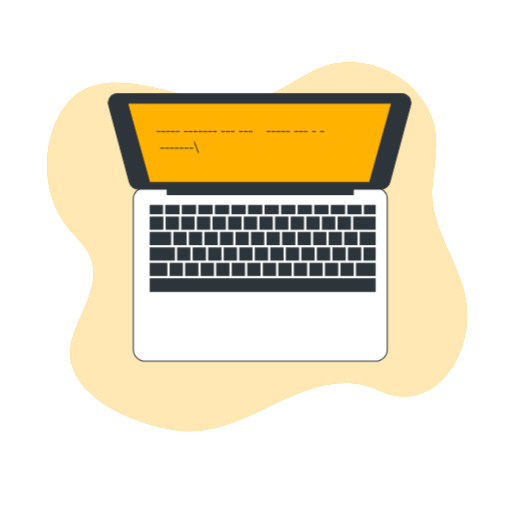
t = 0.00 s
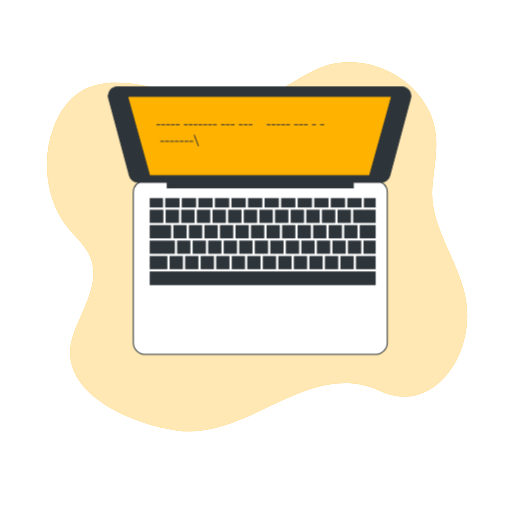
t = 0.50 s
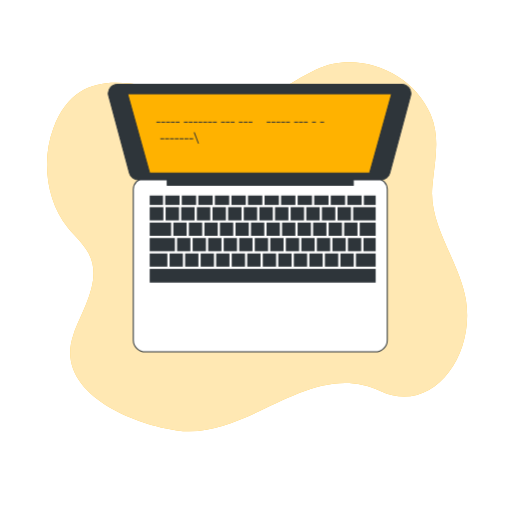
t = 0.69 s
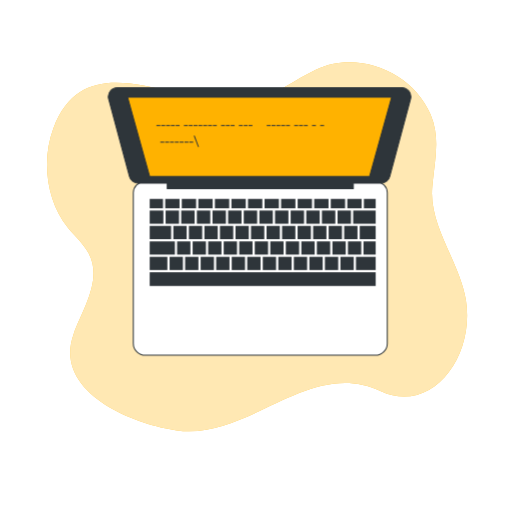
t = 1.06 s
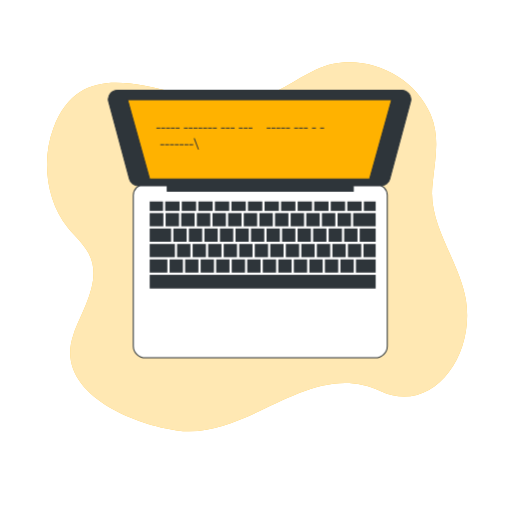
t = 1.25 s
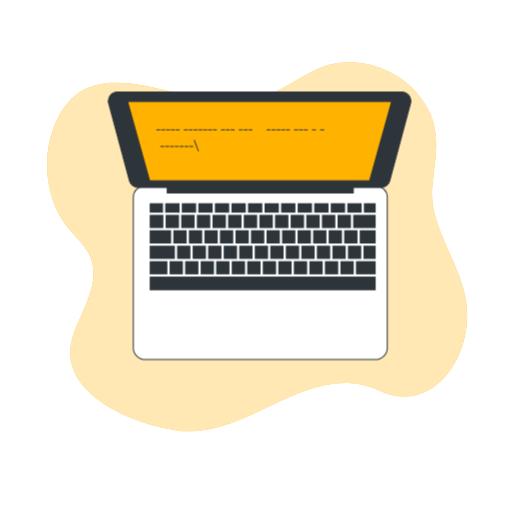
t = 1.63 s

The animated SVG that drew these frames (rendered in a browser with its animation timeline set to each time). Animation: 2 CSS @keyframes rules; one cycle of 2.00 s, repeats indefinitely.

<svg class="animated" id="freepik_stories-typing" xmlns="http://www.w3.org/2000/svg" viewBox="0 0 500 500" version="1.1" xmlns:xlink="http://www.w3.org/1999/xlink" xmlns:svgjs="http://svgjs.com/svgjs"><style>svg#freepik_stories-typing:not(.animated) .animable {opacity: 0;}svg#freepik_stories-typing.animated #freepik--Device--inject-1--inject-24 {animation: 1.5s Infinite  linear floating;animation-delay: 0s;}svg#freepik_stories-typing.animated #freepik--Notebook--inject-1--inject-24 {animation: 0.5s 1 forwards cubic-bezier(.36,-0.01,.5,1.38) slideRight,1.5s Infinite  linear floating;animation-delay: 0s,0.5s;}            @keyframes floating {                0% {                    opacity: 1;                    transform: translateY(0px);                }                50% {                    transform: translateY(-10px);                }                100% {                    opacity: 1;                    transform: translateY(0px);                }            }                    @keyframes slideRight {                0% {                    opacity: 0;                    transform: translateX(30px);                }                100% {                    opacity: 1;                    transform: translateX(0);                }            }        .animator-hidden { display: none; }</style><!--Typing--><g id="freepik--background-simple--inject-1--inject-24" class="animable" style="transform-origin: 251.041px 240.936px;"><path d="M422.41,180c2.27-23.46,7.7-45.67-1.9-68.23C402.89,70.37,349.74,48.39,308.44,68,287.32,78,269.26,92.63,246,98,183.22,112.49,86.32,35.29,52.15,125.17c-11.73,30.84-7,71.48,14.21,97.26,6.81,8.27,15.13,15.47,20.17,24.93C100.32,273.25,80.8,301.7,72,325.85c-20.9,57.07,57.9,88.65,100.67,94.47C243.37,430,301.69,349,372,382c49,23,92-33,83-89-5.89-36.66-35.71-71.75-32.92-109.11C422.18,182.6,422.29,181.31,422.41,180Z" style="fill: rgb(255, 178, 0); transform-origin: 251.041px 240.936px;" id="el7zhb6b2mw9m" class="animable"></path><g id="el7gg2c2kobeh"><path d="M422.41,180c2.27-23.46,7.7-45.67-1.9-68.23C402.89,70.37,349.74,48.39,308.44,68,287.32,78,269.26,92.63,246,98,183.22,112.49,86.32,35.29,52.15,125.17c-11.73,30.84-7,71.48,14.21,97.26,6.81,8.27,15.13,15.47,20.17,24.93C100.32,273.25,80.8,301.7,72,325.85c-20.9,57.07,57.9,88.65,100.67,94.47C243.37,430,301.69,349,372,382c49,23,92-33,83-89-5.89-36.66-35.71-71.75-32.92-109.11C422.18,182.6,422.29,181.31,422.41,180Z" style="fill: rgb(255, 255, 255); opacity: 0.7; transform-origin: 251.041px 240.936px;" class="animable"></path></g></g><g id="freepik--Plant--inject-1--inject-24" class="animable animator-hidden" style="transform-origin: 80.2153px 147.3px;"><circle cx="85.77" cy="160.73" r="34.53" style="fill: rgb(255, 255, 255); stroke: rgb(46, 53, 58); stroke-linecap: round; stroke-linejoin: round; transform-origin: 85.77px 160.73px;" id="elqp37seqvdue" class="animable"></circle><circle cx="83.2" cy="157.3" r="34.53" style="fill: rgb(255, 255, 255); stroke: rgb(46, 53, 58); stroke-linecap: round; stroke-linejoin: round; transform-origin: 83.2px 157.3px;" id="elnizgwdu7xrt" class="animable"></circle><circle cx="83.2" cy="157.3" r="31.1" style="fill: rgb(46, 53, 58); stroke: rgb(46, 53, 58); stroke-linecap: round; stroke-linejoin: round; transform-origin: 83.2px 157.3px;" id="elgwncyfjzxul" class="animable"></circle><path d="M79.55,133.92s-3.43-8.58-9.43-14.58-30.46-9.87-30.46-9.87a89.68,89.68,0,0,1,10.73,12.44c5.57,7.72,24,25.31,24,25.31s-9-7.72-17.16-8.58-28.74,3.43-30,3.43,7.72,3.43,14.16,6.43,31.31,5.58,31.31,5.58-10.72,3-18,5.58S40.52,181.1,40.52,181.1s9.44-8.58,17.59-10.72,19.73-6,19.73-6-7.29,8.15-9,13.73-.43,18.44-.43,18.44,3.86-12,8.58-16.73S86.84,167,86.84,167a118,118,0,0,1,6.44,12c3.43,7.29,5.57,18,5.57,18s5.58-12,5.15-18-6.86-16.73-6.86-16.73,4.29-3,10.72-.43,17.59,13.3,17.59,13.3-2.58-14.16-6.87-19.73-22.73-7.3-22.73-7.3,10.3-6,16.73-7.29,15,1.72,15,1.72-9.86-13.73-17.58-14.59S90.7,139.07,90.7,139.07l3.44-17.16c.85-4.29-.86-15-.86-15s-4.72,2.57-10.3,10.72A21.36,21.36,0,0,0,79.55,133.92Z" style="fill: rgb(255, 178, 0); transform-origin: 77.3453px 151.955px;" id="el94ns4xux56w" class="animable"></path><g id="el7tri2ohl1z7"><path d="M79.55,133.92s-3.43-8.58-9.43-14.58-30.46-9.87-30.46-9.87a89.68,89.68,0,0,1,10.73,12.44c5.57,7.72,24,25.31,24,25.31s-9-7.72-17.16-8.58-28.74,3.43-30,3.43,7.72,3.43,14.16,6.43,31.31,5.58,31.31,5.58-10.72,3-18,5.58S40.52,181.1,40.52,181.1s9.44-8.58,17.59-10.72,19.73-6,19.73-6-7.29,8.15-9,13.73-.43,18.44-.43,18.44,3.86-12,8.58-16.73S86.84,167,86.84,167a118,118,0,0,1,6.44,12c3.43,7.29,5.57,18,5.57,18s5.58-12,5.15-18-6.86-16.73-6.86-16.73,4.29-3,10.72-.43,17.59,13.3,17.59,13.3-2.58-14.16-6.87-19.73-22.73-7.3-22.73-7.3,10.3-6,16.73-7.29,15,1.72,15,1.72-9.86-13.73-17.58-14.59S90.7,139.07,90.7,139.07l3.44-17.16c.85-4.29-.86-15-.86-15s-4.72,2.57-10.3,10.72A21.36,21.36,0,0,0,79.55,133.92Z" style="opacity: 0.5; transform-origin: 77.3453px 151.955px;" class="animable"></path></g><path d="M88,120.86c.3-1.23.63-2.46,1-3.67" style="fill: none; stroke: rgb(46, 53, 58); stroke-linecap: round; stroke-linejoin: round; stroke-width: 0.5px; transform-origin: 88.5px 119.025px;" id="el4i7udx5b30r" class="animable"></path><path d="M59.35,120.86c4,2.93,9,7,11.62,10.49,4.72,6.43,14.16,20.16,14.16,20.16A127.55,127.55,0,0,1,87.31,124" style="fill: none; stroke: rgb(46, 53, 58); stroke-linecap: round; stroke-linejoin: round; stroke-width: 0.5px; transform-origin: 73.33px 136.185px;" id="el1d9ctt87kzp" class="animable"></path><path d="M53.39,116.76s1.25.8,3.12,2.09" style="fill: none; stroke: rgb(46, 53, 58); stroke-linecap: round; stroke-linejoin: round; stroke-width: 0.5px; transform-origin: 54.95px 117.805px;" id="el72310uetyz8" class="animable"></path><path d="M85.13,151.51s16.3-16.3,23.16-17.59,12.87,3.86,12.87,3.86" style="fill: none; stroke: rgb(46, 53, 58); stroke-linecap: round; stroke-linejoin: round; stroke-width: 0.5px; transform-origin: 103.145px 142.611px;" id="el43va6a6wn9d" class="animable"></path><path d="M56,165.14c-4,2.52-4.33,4-4.33,4" style="fill: none; stroke: rgb(46, 53, 58); stroke-linecap: round; stroke-linejoin: round; stroke-width: 0.5px; transform-origin: 53.835px 167.14px;" id="el32os8q74u38" class="animable"></path><path d="M120.73,166.52s-2.57-6.44-11.58-9.44S86,153.65,86,153.65s-19.85,6.5-27.11,9.89" style="fill: none; stroke: rgb(46, 53, 58); stroke-linecap: round; stroke-linejoin: round; stroke-width: 0.5px; transform-origin: 89.81px 160.085px;" id="elm0xpkn94n7" class="animable"></path><path d="M77.32,151.2c4.8,1.4,8.67,2.45,8.67,2.45" style="fill: none; stroke: rgb(46, 53, 58); stroke-linecap: round; stroke-linejoin: round; stroke-width: 0.5px; transform-origin: 81.655px 152.425px;" id="elk8ebborh5cj" class="animable"></path><path d="M47.11,143.58c4.66.28,10.66.92,14,2.35,2.72,1.17,8.08,2.86,13.14,4.37" style="fill: none; stroke: rgb(46, 53, 58); stroke-linecap: round; stroke-linejoin: round; stroke-width: 0.5px; transform-origin: 60.68px 146.94px;" id="elge5jxck38g9" class="animable"></path><path d="M40.52,143.36s1.57,0,3.88.09" style="fill: none; stroke: rgb(46, 53, 58); stroke-linecap: round; stroke-linejoin: round; stroke-width: 0.5px; transform-origin: 42.46px 143.405px;" id="elke9brqm6ne9" class="animable"></path><path d="M85.13,156.22s-12,18-12.87,22.31a43.68,43.68,0,0,0-.86,7.72" style="fill: none; stroke: rgb(46, 53, 58); stroke-linecap: round; stroke-linejoin: round; stroke-width: 0.5px; transform-origin: 78.265px 171.235px;" id="el65er02ieuhp" class="animable"></path><path d="M90.47,161.89c2.31,3,5.08,7,6.24,10.2a70.38,70.38,0,0,1,3,12" style="fill: none; stroke: rgb(46, 53, 58); stroke-linecap: round; stroke-linejoin: round; stroke-width: 0.5px; transform-origin: 95.09px 172.99px;" id="elbno6fdy33mj" class="animable"></path><path d="M86.84,157.51s1,1.06,2.29,2.69" style="fill: none; stroke: rgb(46, 53, 58); stroke-linecap: round; stroke-linejoin: round; stroke-width: 0.5px; transform-origin: 87.985px 158.855px;" id="elcjwmsfbr8ab" class="animable"></path><path d="M74.1,137.62s-2.21-9-.84-17.35,19-25.78,19-25.78a90.2,90.2,0,0,0-1.45,16.36c0,9.52-4.75,34.56-4.75,34.56s2.81-11.52,8.93-17,25.35-14,26.39-14.73-4.27,7.29-7.74,13.49S91.44,150,91.44,150s10.46-3.82,17.88-6,24,9.16,24,9.16-12.67-1.46-20.54,1.55-19.53,6.63-19.53,6.63,10.68,2.37,15.32,5.9S119.69,182,119.69,182s-10.14-7.51-16.73-8.59-15.52-4.69-15.52-4.69a120.64,120.64,0,0,0,1.78,13.5c1.47,7.93,6,17.89,6,17.89s-11.53-6.5-14.69-11.63-4.18-17.59-4.18-17.59-5.24.06-9,5.9-6.53,21.06-6.53,21.06-6.16-13-5.93-20,14.21-19.18,14.21-19.18-11.86,1.13-17.84,3.83-11.2,10.15-11.2,10.15,0-16.9,5.78-22.1,22.19-2.2,22.19-2.2l-12.8-11.93c-3.2-3-8.06-12.7-8.06-12.7s5.34-.66,14.62,2.71A21.31,21.31,0,0,1,74.1,137.62Z" style="fill: rgb(255, 178, 0); transform-origin: 86.69px 147.3px;" id="el9b7pulfdoil" class="animable"></path><path d="M59.62,131.94c-1-.83-1.94-1.63-2.94-2.41" style="fill: none; stroke: rgb(46, 53, 58); stroke-linecap: round; stroke-linejoin: round; stroke-width: 0.5px; transform-origin: 58.15px 130.735px;" id="elsfde979d9b9" class="animable"></path><path d="M82.89,115.23c-1.55,4.72-3.28,10.93-3.32,15.29-.08,8,.26,24.63.26,24.63A127.12,127.12,0,0,0,62,134.09" style="fill: none; stroke: rgb(46, 53, 58); stroke-linecap: round; stroke-linejoin: round; stroke-width: 0.5px; transform-origin: 72.445px 135.19px;" id="el6zsal5papas" class="animable"></path><path d="M85.35,108.42s-.56,1.38-1.32,3.51" style="fill: none; stroke: rgb(46, 53, 58); stroke-linecap: round; stroke-linejoin: round; stroke-width: 0.5px; transform-origin: 84.69px 110.175px;" id="elle3wyu1186m" class="animable"></path><path d="M79.83,155.15s-22.75-3.73-29.07-.77S42.56,165,42.56,165" style="fill: none; stroke: rgb(46, 53, 58); stroke-linecap: round; stroke-linejoin: round; stroke-width: 0.5px; transform-origin: 61.195px 159.119px;" id="el7c38r1d0e0w" class="animable"></path><path d="M111.45,149.23c4.69-.26,5.81.69,5.81.69" style="fill: none; stroke: rgb(46, 53, 58); stroke-linecap: round; stroke-linejoin: round; stroke-width: 0.5px; transform-origin: 114.355px 149.552px;" id="elbj08tpvq2mn" class="animable"></path><path d="M59.67,188.11s-1.66-6.73,3.9-14.42S80.39,157.4,80.39,157.4s19.91-6.31,27.78-7.78" style="fill: none; stroke: rgb(46, 53, 58); stroke-linecap: round; stroke-linejoin: round; stroke-width: 0.5px; transform-origin: 83.804px 168.865px;" id="eljj8lbwrqr4a" class="animable"></path><path d="M86,150.35c-3.08,3.93-5.6,7.05-5.6,7.05" style="fill: none; stroke: rgb(46, 53, 58); stroke-linecap: round; stroke-linejoin: round; stroke-width: 0.5px; transform-origin: 83.2px 153.875px;" id="elvjn4nap12pd" class="animable"></path><path d="M106.09,126.54c-3.62,3-8.12,7-10,10.07-1.53,2.54-4.9,7-8.13,11.21" style="fill: none; stroke: rgb(46, 53, 58); stroke-linecap: round; stroke-linejoin: round; stroke-width: 0.5px; transform-origin: 97.025px 137.18px;" id="eld7lkn1lzxr" class="animable"></path><path d="M111.31,122.51s-1.27.92-3.1,2.34" style="fill: none; stroke: rgb(46, 53, 58); stroke-linecap: round; stroke-linejoin: round; stroke-width: 0.5px; transform-origin: 109.76px 123.68px;" id="eldofw6s1esfm" class="animable"></path><path d="M82.58,159s20.27,7.62,23.46,10.61a43.42,43.42,0,0,1,5.2,5.77" style="fill: none; stroke: rgb(46, 53, 58); stroke-linecap: round; stroke-linejoin: round; stroke-width: 0.5px; transform-origin: 96.91px 167.19px;" id="el7cy5afhdo76" class="animable"></path><path d="M81.55,166.7c-.14,3.78-.07,8.63.88,11.93A69.72,69.72,0,0,0,87,190.14" style="fill: none; stroke: rgb(46, 53, 58); stroke-linecap: round; stroke-linejoin: round; stroke-width: 0.5px; transform-origin: 84.2474px 178.42px;" id="elc9s3d4p2c8m" class="animable"></path><path d="M81.94,161s-.16,1.42-.28,3.52" style="fill: none; stroke: rgb(46, 53, 58); stroke-linecap: round; stroke-linejoin: round; stroke-width: 0.5px; transform-origin: 81.8px 162.76px;" id="el0rogjfkjt7r" class="animable"></path></g><g id="freepik--Device--inject-1--inject-24" class="animable animator-active" style="transform-origin: 253.489px 222.1px;"><path d="M140.83,183.43H367.5a10.67,10.67,0,0,1,10.67,10.67v147a11.67,11.67,0,0,1-11.67,11.67H141.83a11.67,11.67,0,0,1-11.67-11.67v-147a10.67,10.67,0,0,1,10.67-10.67Z" style="fill: rgb(255, 255, 255); stroke: rgb(46, 53, 58); stroke-linecap: round; stroke-linejoin: round; transform-origin: 254.165px 268.1px;" id="elvittjss3h5a" class="animable"></path><rect x="209.83" y="200.1" width="13.96" height="9.17" style="fill: rgb(46, 53, 58); transform-origin: 216.81px 204.685px;" id="ela7m5w1fnl5" class="animable"></rect><rect x="165.6" y="256.67" width="12.96" height="12.86" style="fill: rgb(46, 53, 58); transform-origin: 172.08px 263.1px;" id="elvg6m8ksgr4" class="animable"></rect><rect x="222.76" y="211.47" width="13.06" height="12.86" style="fill: rgb(46, 53, 58); transform-origin: 229.29px 217.9px;" id="elqwe4k3iokb" class="animable"></rect><rect x="193.66" y="200.1" width="13.96" height="9.17" style="fill: rgb(46, 53, 58); transform-origin: 200.64px 204.685px;" id="elnhqdsd49zbg" class="animable"></rect><rect x="238.02" y="211.47" width="13.06" height="12.86" style="fill: rgb(46, 53, 58); transform-origin: 244.55px 217.9px;" id="el748ml3s7nih" class="animable"></rect><rect x="225.99" y="200.1" width="13.96" height="9.17" style="fill: rgb(46, 53, 58); transform-origin: 232.97px 204.685px;" id="elija4sv2wbvq" class="animable"></rect><rect x="146.17" y="241.6" width="24.56" height="12.86" style="fill: rgb(46, 53, 58); transform-origin: 158.45px 248.03px;" id="elvked64jp1d" class="animable"></rect><rect x="192.23" y="211.47" width="13.06" height="12.86" style="fill: rgb(46, 53, 58); transform-origin: 198.76px 217.9px;" id="eluc3mamd78tm" class="animable"></rect><rect x="146.17" y="256.67" width="17.23" height="12.86" style="fill: rgb(46, 53, 58); transform-origin: 154.785px 263.1px;" id="elc8fkvaaw95" class="animable"></rect><rect x="242.16" y="200.1" width="13.96" height="9.17" style="fill: rgb(46, 53, 58); transform-origin: 249.14px 204.685px;" id="elvf1bqpxqxw" class="animable"></rect><rect x="161.7" y="211.47" width="13.06" height="12.86" style="fill: rgb(46, 53, 58); transform-origin: 168.23px 217.9px;" id="ellebu0woun8c" class="animable"></rect><rect x="161.33" y="200.1" width="13.96" height="9.17" style="fill: rgb(46, 53, 58); transform-origin: 168.31px 204.685px;" id="eltjk7cr731i" class="animable"></rect><rect x="177.5" y="200.1" width="13.96" height="9.17" style="fill: rgb(46, 53, 58); transform-origin: 184.48px 204.685px;" id="elpm5cxeuumq" class="animable"></rect><rect x="176.96" y="211.47" width="13.06" height="12.86" style="fill: rgb(46, 53, 58); transform-origin: 183.49px 217.9px;" id="el27hkvh57102" class="animable"></rect><rect x="207.49" y="211.47" width="13.06" height="12.86" style="fill: rgb(46, 53, 58); transform-origin: 214.02px 217.9px;" id="elix0e3ogyow" class="animable"></rect><rect x="306.83" y="200.1" width="13.96" height="9.17" style="fill: rgb(46, 53, 58); transform-origin: 313.81px 204.685px;" id="eljo115bnuoua" class="animable"></rect><rect x="322.99" y="200.1" width="13.96" height="9.17" style="fill: rgb(46, 53, 58); transform-origin: 329.97px 204.685px;" id="el3yhoaoletoj" class="animable"></rect><rect x="314.35" y="211.47" width="13.06" height="12.86" style="fill: rgb(46, 53, 58); transform-origin: 320.88px 217.9px;" id="elgg40vtnw73k" class="animable"></rect><rect x="329.62" y="211.47" width="13.06" height="12.86" style="fill: rgb(46, 53, 58); transform-origin: 336.15px 217.9px;" id="elenrsnr9k5jo" class="animable"></rect><rect x="347.6" y="256.67" width="19.23" height="12.86" style="fill: rgb(46, 53, 58); transform-origin: 357.215px 263.1px;" id="elnjjl0xkqgtj" class="animable"></rect><rect x="339.16" y="200.1" width="13.96" height="9.17" style="fill: rgb(46, 53, 58); transform-origin: 346.14px 204.685px;" id="el9wxbo5s181u" class="animable"></rect><rect x="146.17" y="211.47" width="13.33" height="12.86" style="fill: rgb(46, 53, 58); transform-origin: 152.835px 217.9px;" id="el9tp5qprmn5n" class="animable"></rect><rect x="258.33" y="200.1" width="13.96" height="9.17" style="fill: rgb(46, 53, 58); transform-origin: 265.31px 204.685px;" id="elh3rk6etield" class="animable"></rect><rect x="274.49" y="200.1" width="13.96" height="9.17" style="fill: rgb(46, 53, 58); transform-origin: 281.47px 204.685px;" id="elaopjfmkaxo" class="animable"></rect><rect x="268.56" y="211.47" width="13.06" height="12.86" style="fill: rgb(46, 53, 58); transform-origin: 275.09px 217.9px;" id="el93z23j9b5im" class="animable"></rect><rect x="299.09" y="211.47" width="13.06" height="12.86" style="fill: rgb(46, 53, 58); transform-origin: 305.62px 217.9px;" id="elo83rplibv9" class="animable"></rect><rect x="253.29" y="211.47" width="13.06" height="12.86" style="fill: rgb(46, 53, 58); transform-origin: 259.82px 217.9px;" id="el9wxvheqea8v" class="animable"></rect><rect x="283.82" y="211.47" width="13.06" height="12.86" style="fill: rgb(46, 53, 58); transform-origin: 290.35px 217.9px;" id="eld51elj5zw5f" class="animable"></rect><rect x="290.66" y="200.1" width="13.96" height="9.17" style="fill: rgb(46, 53, 58); transform-origin: 297.64px 204.685px;" id="eld4g8g7fg3us" class="animable"></rect><rect x="271.77" y="256.67" width="12.96" height="12.86" style="fill: rgb(46, 53, 58); transform-origin: 278.25px 263.1px;" id="elhtbxy9eip0k" class="animable"></rect><rect x="339.77" y="241.6" width="12.96" height="12.86" style="fill: rgb(46, 53, 58); transform-origin: 346.25px 248.03px;" id="el87e77fm18u" class="animable"></rect><rect x="324.6" y="241.6" width="12.96" height="12.86" style="fill: rgb(46, 53, 58); transform-origin: 331.08px 248.03px;" id="elivrml5cg0i8" class="animable"></rect><rect x="332.43" y="256.67" width="12.96" height="12.86" style="fill: rgb(46, 53, 58); transform-origin: 338.91px 263.1px;" id="elnbu7fq8twkp" class="animable"></rect><rect x="317.27" y="256.67" width="12.96" height="12.86" style="fill: rgb(46, 53, 58); transform-origin: 323.75px 263.1px;" id="elz2b3itpln0j" class="animable"></rect><rect x="286.93" y="256.67" width="12.96" height="12.86" style="fill: rgb(46, 53, 58); transform-origin: 293.41px 263.1px;" id="el8u3j1sjw87j" class="animable"></rect><rect x="302.1" y="256.67" width="12.96" height="12.86" style="fill: rgb(46, 53, 58); transform-origin: 308.58px 263.1px;" id="el7b4i0apyd94" class="animable"></rect><rect x="309.43" y="241.6" width="12.96" height="12.86" style="fill: rgb(46, 53, 58); transform-origin: 315.91px 248.03px;" id="elx1vbg2n4hco" class="animable"></rect><rect x="294.27" y="241.6" width="12.96" height="12.86" style="fill: rgb(46, 53, 58); transform-origin: 300.75px 248.03px;" id="el4qfpq5t480f" class="animable"></rect><rect x="355.33" y="200.1" width="11.51" height="9.17" style="fill: rgb(46, 53, 58); transform-origin: 361.085px 204.685px;" id="elqyi13lrjt6j" class="animable"></rect><rect x="146.17" y="200.1" width="12.96" height="9.17" style="fill: rgb(46, 53, 58); transform-origin: 152.65px 204.685px;" id="eli36yw49op6" class="animable"></rect><rect x="146.17" y="271.73" width="220.67" height="13.37" style="fill: rgb(46, 53, 58); transform-origin: 256.505px 278.415px;" id="el3yxxdc414vh" class="animable"></rect><rect x="344.88" y="211.47" width="21.95" height="12.86" style="fill: rgb(46, 53, 58); transform-origin: 355.855px 217.9px;" id="eljva9ke9ofc" class="animable"></rect><rect x="354.93" y="241.6" width="11.9" height="12.86" style="fill: rgb(46, 53, 58); transform-origin: 360.88px 248.03px;" id="elaijvifirp2h" class="animable"></rect><polygon points="351.27 239.3 349.06 239.3 349.06 226.54 336.1 226.54 336.1 239.3 333.9 239.3 333.9 226.54 320.94 226.54 320.94 239.3 318.73 239.3 318.73 226.54 305.77 226.54 305.77 239.3 303.56 239.3 303.56 226.54 290.6 226.54 290.6 239.3 288.4 239.3 288.4 226.54 275.44 226.54 275.44 239.3 273.23 239.3 273.23 226.54 260.27 226.54 260.27 239.3 258.06 239.3 258.06 226.54 245.1 226.54 245.1 239.3 242.9 239.3 242.9 226.54 229.94 226.54 229.94 239.3 227.73 239.3 227.73 226.54 214.77 226.54 214.77 239.3 212.56 239.3 212.56 226.54 199.6 226.54 199.6 239.3 197.4 239.3 197.4 226.54 184.44 226.54 184.44 239.3 182.23 239.3 182.23 226.54 169.27 226.54 169.27 239.3 167.06 239.3 167.06 226.54 146.17 226.54 146.17 239.4 366.83 239.4 366.83 226.54 351.27 226.54 351.27 239.3" style="fill: rgb(46, 53, 58); transform-origin: 256.5px 232.97px;" id="el3493g2vxpby" class="animable"></polygon><rect x="233.6" y="241.6" width="12.96" height="12.86" style="fill: rgb(46, 53, 58); transform-origin: 240.08px 248.03px;" id="elpz942bja1jd" class="animable"></rect><rect x="279.1" y="241.6" width="12.96" height="12.86" style="fill: rgb(46, 53, 58); transform-origin: 285.58px 248.03px;" id="el7fy26nytg8n" class="animable"></rect><rect x="203.27" y="241.6" width="12.96" height="12.86" style="fill: rgb(46, 53, 58); transform-origin: 209.75px 248.03px;" id="ellvvco6ujzoe" class="animable"></rect><rect x="211.1" y="256.67" width="12.96" height="12.86" style="fill: rgb(46, 53, 58); transform-origin: 217.58px 263.1px;" id="el9o8x0zqah9h" class="animable"></rect><rect x="218.43" y="241.6" width="12.96" height="12.86" style="fill: rgb(46, 53, 58); transform-origin: 224.91px 248.03px;" id="elr8a0q38xrqr" class="animable"></rect><rect x="188.1" y="241.6" width="12.96" height="12.86" style="fill: rgb(46, 53, 58); transform-origin: 194.58px 248.03px;" id="ell41469gb1kb" class="animable"></rect><rect x="180.77" y="256.67" width="12.96" height="12.86" style="fill: rgb(46, 53, 58); transform-origin: 187.25px 263.1px;" id="el345yen2et3s" class="animable"></rect><rect x="195.93" y="256.67" width="12.96" height="12.86" style="fill: rgb(46, 53, 58); transform-origin: 202.41px 263.1px;" id="el4lfhjf91joa" class="animable"></rect><rect x="248.77" y="241.6" width="12.96" height="12.86" style="fill: rgb(46, 53, 58); transform-origin: 255.25px 248.03px;" id="elitt3wu7vt9e" class="animable"></rect><rect x="256.6" y="256.67" width="12.96" height="12.86" style="fill: rgb(46, 53, 58); transform-origin: 263.08px 263.1px;" id="elhrxldo2o2yc" class="animable"></rect><rect x="263.93" y="241.6" width="12.96" height="12.86" style="fill: rgb(46, 53, 58); transform-origin: 270.41px 248.03px;" id="elet0tg61ix17" class="animable"></rect><rect x="226.27" y="256.67" width="12.96" height="12.86" style="fill: rgb(46, 53, 58); transform-origin: 232.75px 263.1px;" id="elcnz4ru3xbkf" class="animable"></rect><rect x="241.43" y="256.67" width="12.96" height="12.86" style="fill: rgb(46, 53, 58); transform-origin: 247.91px 263.1px;" id="eln9p3ei4umrm" class="animable"></rect><rect x="172.93" y="241.6" width="12.96" height="12.86" style="fill: rgb(46, 53, 58); transform-origin: 179.41px 248.03px;" id="ellczwy3t1es" class="animable"></rect><path d="M392.33,91.43H114.67a8.88,8.88,0,0,0-8.57,11.18l20.3,75.58a8.88,8.88,0,0,0,8.57,6.58h28.34V190H345v-5.2h27a8.88,8.88,0,0,0,8.57-6.58l20.3-75.58A8.88,8.88,0,0,0,392.33,91.43Z" style="fill: rgb(46, 53, 58); stroke: rgb(46, 53, 58); stroke-linecap: round; stroke-linejoin: round; transform-origin: 253.489px 140.715px;" id="elwmnjsns4huh" class="animable"></path><polygon points="360.93 178.1 146.07 178.1 124.58 100.77 382.41 100.77 360.93 178.1" style="fill: rgb(255, 178, 0); stroke: rgb(46, 53, 58); stroke-linecap: round; stroke-linejoin: round; transform-origin: 253.495px 139.435px;" id="eloa0y5ju0bjb" class="animable"></polygon><path d="M160.33,144.16v1h-3.79v-1Z" style="fill: rgb(46, 53, 58); transform-origin: 158.435px 144.66px;" id="eljbxtu2yywtp" class="animable"></path><path d="M165.05,144.16v1h-3.8v-1Z" style="fill: rgb(46, 53, 58); transform-origin: 163.15px 144.66px;" id="elaw9vvpc5s2" class="animable"></path><path d="M169.77,144.16v1H166v-1Z" style="fill: rgb(46, 53, 58); transform-origin: 167.885px 144.66px;" id="elyke77eghop" class="animable"></path><path d="M174.48,144.16v1h-3.79v-1Z" style="fill: rgb(46, 53, 58); transform-origin: 172.585px 144.66px;" id="el5e8r96j1e28" class="animable"></path><path d="M179.2,144.16v1h-3.8v-1Z" style="fill: rgb(46, 53, 58); transform-origin: 177.3px 144.66px;" id="ellrft8dht9" class="animable"></path><path d="M183.92,144.16v1h-3.8v-1Z" style="fill: rgb(46, 53, 58); transform-origin: 182.02px 144.66px;" id="elfusopjf70vl" class="animable"></path><path d="M188.63,144.16v1h-3.79v-1Z" style="fill: rgb(46, 53, 58); transform-origin: 186.735px 144.66px;" id="el08c2d8xeu84d" class="animable"></path><path d="M193.3,149.43l-4.18-11.14h1l4.18,11.14Z" style="fill: rgb(46, 53, 58); transform-origin: 191.71px 143.86px;" id="el9r6jz1ukeon" class="animable"></path><path d="M156.51,127.94v1h-3.79v-1Z" style="fill: rgb(46, 53, 58); transform-origin: 154.615px 128.44px;" id="elti6qy25knkq" class="animable"></path><path d="M161.23,127.94v1h-3.79v-1Z" style="fill: rgb(46, 53, 58); transform-origin: 159.335px 128.44px;" id="elehq27ir1d0u" class="animable"></path><path d="M166,127.94v1h-3.8v-1Z" style="fill: rgb(46, 53, 58); transform-origin: 164.1px 128.44px;" id="elqbnyu9qzxr" class="animable"></path><path d="M170.67,127.94v1h-3.8v-1Z" style="fill: rgb(46, 53, 58); transform-origin: 168.77px 128.44px;" id="elpevv714mxrr" class="animable"></path><path d="M175.38,127.94v1h-3.79v-1Z" style="fill: rgb(46, 53, 58); transform-origin: 173.485px 128.44px;" id="elgwfl99kaob" class="animable"></path><path d="M183.36,127.94v1h-3.8v-1Z" style="fill: rgb(46, 53, 58); transform-origin: 181.46px 128.44px;" id="elzwn1j1stkh" class="animable"></path><path d="M188.07,127.94v1h-3.79v-1Z" style="fill: rgb(46, 53, 58); transform-origin: 186.175px 128.44px;" id="el2d3vbm28fk5" class="animable"></path><path d="M192.79,127.94v1H189v-1Z" style="fill: rgb(46, 53, 58); transform-origin: 190.895px 128.44px;" id="elxmeioizbfj" class="animable"></path><path d="M197.51,127.94v1h-3.8v-1Z" style="fill: rgb(46, 53, 58); transform-origin: 195.61px 128.44px;" id="el0g1g8sh96z1c" class="animable"></path><path d="M202.22,127.94v1h-3.79v-1Z" style="fill: rgb(46, 53, 58); transform-origin: 200.325px 128.44px;" id="elwnwontarw5b" class="animable"></path><path d="M206.94,127.94v1h-3.79v-1Z" style="fill: rgb(46, 53, 58); transform-origin: 205.045px 128.44px;" id="el5k6nrxy7fqq" class="animable"></path><path d="M211.66,127.94v1h-3.8v-1Z" style="fill: rgb(46, 53, 58); transform-origin: 209.76px 128.44px;" id="elssw1gcdz2w" class="animable"></path><path d="M219.63,127.94v1h-3.79v-1Z" style="fill: rgb(46, 53, 58); transform-origin: 217.735px 128.44px;" id="elmrd9coees1a" class="animable"></path><path d="M224.35,127.94v1h-3.8v-1Z" style="fill: rgb(46, 53, 58); transform-origin: 222.45px 128.44px;" id="el5uz0u6wkoo4" class="animable"></path><path d="M229.07,127.94v1h-3.8v-1Z" style="fill: rgb(46, 53, 58); transform-origin: 227.17px 128.44px;" id="elcvvf0rq2y19" class="animable"></path><path d="M237,127.94v1h-3.79v-1Z" style="fill: rgb(46, 53, 58); transform-origin: 235.105px 128.44px;" id="el8n10atjm0xc" class="animable"></path><path d="M241.76,127.94v1H238v-1Z" style="fill: rgb(46, 53, 58); transform-origin: 239.88px 128.44px;" id="elktb4pnhpw2" class="animable"></path><path d="M246.48,127.94v1h-3.8v-1Z" style="fill: rgb(46, 53, 58); transform-origin: 244.58px 128.44px;" id="el3j1r2nov3tc" class="animable"></path><path d="M264.22,127.94v1h-3.79v-1Z" style="fill: rgb(46, 53, 58); transform-origin: 262.325px 128.44px;" id="elh96bdsqbfpv" class="animable"></path><path d="M268.94,127.94v1h-3.8v-1Z" style="fill: rgb(46, 53, 58); transform-origin: 267.04px 128.44px;" id="elx9o96okmld" class="animable"></path><path d="M273.66,127.94v1h-3.8v-1Z" style="fill: rgb(46, 53, 58); transform-origin: 271.76px 128.44px;" id="elnc1rrigq6nt" class="animable"></path><path d="M278.37,127.94v1h-3.79v-1Z" style="fill: rgb(46, 53, 58); transform-origin: 276.475px 128.44px;" id="elma1cj1hotr" class="animable"></path><path d="M283.09,127.94v1h-3.8v-1Z" style="fill: rgb(46, 53, 58); transform-origin: 281.19px 128.44px;" id="elmle6a5e7khe" class="animable"></path><path d="M291.06,127.94v1h-3.79v-1Z" style="fill: rgb(46, 53, 58); transform-origin: 289.165px 128.44px;" id="elsz201vjjz5" class="animable"></path><path d="M295.78,127.94v1H292v-1Z" style="fill: rgb(46, 53, 58); transform-origin: 293.89px 128.44px;" id="elmbl9thpxgk" class="animable"></path><path d="M300.5,127.94v1h-3.8v-1Z" style="fill: rgb(46, 53, 58); transform-origin: 298.6px 128.44px;" id="elsqmj2bn1t5p" class="animable"></path><path d="M308.47,127.94v1h-3.79v-1Z" style="fill: rgb(46, 53, 58); transform-origin: 306.575px 128.44px;" id="elnyudfqsqkpr" class="animable"></path><path d="M316.45,127.94v1h-3.8v-1Z" style="fill: rgb(46, 53, 58); transform-origin: 314.55px 128.44px;" id="elpbv7nzbezn" class="animable"></path></g><g id="freepik--Notebook--inject-1--inject-24" class="animable animator-hidden" style="transform-origin: 420.949px 305.07px;"><polygon points="379.69 292.29 368.99 333.57 379.11 336.54 379.69 292.29" style="fill: rgb(255, 255, 255); stroke: rgb(46, 53, 58); stroke-linecap: round; stroke-linejoin: round; transform-origin: 374.34px 314.415px;" id="elegg4nbozmdg" class="animable"></polygon><path d="M384.49,248.66a8.55,8.55,0,0,1-1.23-6.28c.55-4.07,5.46-5,5.46-5s1.07-.81,5,.68,34.32,5.61,53.74,8.24,25.71.93,25.44,7.6-17.31,66.53-17.57,68.41S384.49,248.66,384.49,248.66Z" style="fill: rgb(255, 255, 255); stroke: rgb(46, 53, 58); stroke-miterlimit: 10; transform-origin: 428.007px 279.752px;" id="elvlnjzbd3d9n" class="animable"></path><g id="elydev1tmaem"><rect x="377.51" y="253.75" width="82.44" height="98.27" style="fill: rgb(255, 255, 255); stroke: rgb(46, 53, 58); stroke-linecap: round; stroke-linejoin: round; transform-origin: 418.73px 302.885px; transform: rotate(7.72deg);" class="animable"></rect></g><line x1="450.99" y1="279.16" x2="455.74" y2="279.81" style="fill: none; stroke: rgb(46, 53, 58); stroke-linecap: round; stroke-linejoin: round; stroke-width: 0.5px; transform-origin: 453.365px 279.485px;" id="elxh3cpqgh7vf" class="animable"></line><line x1="421.24" y1="275.13" x2="447.23" y2="278.66" style="fill: none; stroke: rgb(46, 53, 58); stroke-linecap: round; stroke-linejoin: round; stroke-width: 0.5px; transform-origin: 434.235px 276.895px;" id="eleb8f14yy14h" class="animable"></line><line x1="389.74" y1="270.86" x2="417.48" y2="274.62" style="fill: none; stroke: rgb(46, 53, 58); stroke-linecap: round; stroke-linejoin: round; stroke-width: 0.5px; transform-origin: 403.61px 272.74px;" id="el471ep19x8mw" class="animable"></line><line x1="443.55" y1="286.97" x2="454.57" y2="288.47" style="fill: none; stroke: rgb(46, 53, 58); stroke-linecap: round; stroke-linejoin: round; stroke-width: 0.5px; transform-origin: 449.06px 287.72px;" id="el13naupy8j83" class="animable"></line><line x1="388.57" y1="279.52" x2="432.28" y2="285.44" style="fill: none; stroke: rgb(46, 53, 58); stroke-linecap: round; stroke-linejoin: round; stroke-width: 0.5px; transform-origin: 410.425px 282.48px;" id="eld33b2ascvau" class="animable"></line><line x1="410.75" y1="291.34" x2="453.4" y2="297.12" style="fill: none; stroke: rgb(46, 53, 58); stroke-linecap: round; stroke-linejoin: round; stroke-width: 0.5px; transform-origin: 432.075px 294.23px;" id="el3y7ibq15bdq" class="animable"></line><line x1="387.39" y1="288.17" x2="406.36" y2="290.75" style="fill: none; stroke: rgb(46, 53, 58); stroke-linecap: round; stroke-linejoin: round; stroke-width: 0.5px; transform-origin: 396.875px 289.46px;" id="elw0tnfx0zhwj" class="animable"></line><line x1="424.92" y1="302.08" x2="452.22" y2="305.78" style="fill: none; stroke: rgb(46, 53, 58); stroke-linecap: round; stroke-linejoin: round; stroke-width: 0.5px; transform-origin: 438.57px 303.93px;" id="el71b4tvql68p" class="animable"></line><line x1="401.75" y1="298.93" x2="421.79" y2="301.65" style="fill: none; stroke: rgb(46, 53, 58); stroke-linecap: round; stroke-linejoin: round; stroke-width: 0.5px; transform-origin: 411.77px 300.29px;" id="elafk1vtifus" class="animable"></line><line x1="386.22" y1="296.83" x2="398.3" y2="298.47" style="fill: none; stroke: rgb(46, 53, 58); stroke-linecap: round; stroke-linejoin: round; stroke-width: 0.5px; transform-origin: 392.26px 297.65px;" id="elrzep3tubhwh" class="animable"></line><line x1="441.28" y1="313.11" x2="451.05" y2="314.43" style="fill: none; stroke: rgb(46, 53, 58); stroke-linecap: round; stroke-linejoin: round; stroke-width: 0.5px; transform-origin: 446.165px 313.77px;" id="eluyl8ho9u4ks" class="animable"></line><line x1="385.05" y1="305.49" x2="434.71" y2="312.22" style="fill: none; stroke: rgb(46, 53, 58); stroke-linecap: round; stroke-linejoin: round; stroke-width: 0.5px; transform-origin: 409.88px 308.855px;" id="ela4g2slyuuy" class="animable"></line><line x1="422.26" y1="319.34" x2="449.88" y2="323.09" style="fill: none; stroke: rgb(46, 53, 58); stroke-linecap: round; stroke-linejoin: round; stroke-width: 0.5px; transform-origin: 436.07px 321.215px;" id="eluht8k01hbvm" class="animable"></line><line x1="383.87" y1="314.14" x2="417.56" y2="318.71" style="fill: none; stroke: rgb(46, 53, 58); stroke-linecap: round; stroke-linejoin: round; stroke-width: 0.5px; transform-origin: 400.715px 316.425px;" id="el60o01sssuye" class="animable"></line><line x1="430.79" y1="329.32" x2="448.7" y2="331.74" style="fill: none; stroke: rgb(46, 53, 58); stroke-linecap: round; stroke-linejoin: round; stroke-width: 0.5px; transform-origin: 439.745px 330.53px;" id="elu86u2en1tn" class="animable"></line><line x1="394.47" y1="324.39" x2="426.41" y2="328.72" style="fill: none; stroke: rgb(46, 53, 58); stroke-linecap: round; stroke-linejoin: round; stroke-width: 0.5px; transform-origin: 410.44px 326.555px;" id="elyh4n00ic7q" class="animable"></line><line x1="382.7" y1="322.8" x2="390.71" y2="323.88" style="fill: none; stroke: rgb(46, 53, 58); stroke-linecap: round; stroke-linejoin: round; stroke-width: 0.5px; transform-origin: 386.705px 323.34px;" id="elt5amrphd3a" class="animable"></line><path d="M466.18,259.74s1.4-13.58,6.4-8.12" style="fill: none; stroke: rgb(46, 53, 58); stroke-linecap: round; stroke-linejoin: round; transform-origin: 469.38px 255.033px;" id="elmzosrxl2vv7" class="animable"></path><polygon points="438.48 364.35 438.39 372.98 433.36 365.88 413.17 297.97 418.29 296.44 438.48 364.35" style="fill: rgb(255, 255, 255); stroke: rgb(46, 53, 58); stroke-linecap: round; stroke-linejoin: round; transform-origin: 425.825px 334.71px;" id="eltgylduuctia" class="animable"></polygon><g id="elmxvtky5wyi"><rect x="424.37" y="295.74" width="2.91" height="70.85" style="fill: rgb(255, 178, 0); stroke: rgb(46, 53, 58); stroke-linecap: round; stroke-linejoin: round; stroke-width: 0.5px; transform-origin: 425.825px 331.165px; transform: rotate(-16.2602deg);" class="animable"></rect></g><polygon points="438.48 364.37 433.37 365.89 438.39 372.98 438.48 364.37" style="fill: none; stroke: rgb(46, 53, 58); stroke-linecap: round; stroke-linejoin: round; transform-origin: 435.925px 368.675px;" id="el9ha7winlvw9" class="animable"></polygon><polygon points="435.88 369.43 438.39 372.98 438.44 368.67 435.88 369.43" style="fill: rgb(46, 53, 58); stroke: rgb(46, 53, 58); stroke-linecap: round; stroke-linejoin: round; transform-origin: 437.16px 370.825px;" id="el123cgnl8ioa" class="animable"></polygon><path d="M413.47,289.6h0a2.68,2.68,0,0,0-1.8,3.32l1.5,5.05,5.12-1.52-1.5-5.05A2.68,2.68,0,0,0,413.47,289.6Z" style="fill: rgb(255, 255, 255); stroke: rgb(46, 53, 58); stroke-linecap: round; stroke-linejoin: round; transform-origin: 414.926px 293.731px;" id="elbnen9y0oe2f" class="animable"></path><path d="M413.47,289.6h0a2.68,2.68,0,0,0-1.8,3.32l.72,2.41,5.11-1.52-.71-2.41A2.68,2.68,0,0,0,413.47,289.6Z" style="fill: rgb(46, 53, 58); stroke: rgb(46, 53, 58); stroke-linecap: round; stroke-linejoin: round; transform-origin: 414.531px 292.411px;" id="elhbf4pgvnonn" class="animable"></path></g><g id="freepik--Character--inject-1--inject-24" class="animable animator-hidden" style="transform-origin: 250.665px 338.966px;"><path d="M161.65,249.49c-.64.9-1.27,1.84-1.9,2.83" style="fill: none; stroke: rgb(255, 255, 255); stroke-linecap: round; stroke-linejoin: round; transform-origin: 160.7px 250.905px;" id="elxlr2hfk8qb9" class="animable"></path><path d="M172.11,237.45a72.17,72.17,0,0,0-7.71,8.37" style="fill: none; stroke: rgb(255, 255, 255); stroke-linecap: round; stroke-linejoin: round; transform-origin: 168.255px 241.635px;" id="elu4zh08ladtk" class="animable"></path><path d="M160.76,242.76a106.63,106.63,0,0,0-7.41,12" style="fill: none; stroke: rgb(255, 255, 255); stroke-linecap: round; stroke-linejoin: round; transform-origin: 157.055px 248.76px;" id="elrtsmr0pp0j" class="animable"></path><path d="M231.29,264.75c-.63.9-1.27,1.84-1.9,2.82" style="fill: none; stroke: rgb(255, 255, 255); stroke-linecap: round; stroke-linejoin: round; transform-origin: 230.34px 266.16px;" id="eljy0r2pk4pp" class="animable"></path><path d="M241.75,252.71a72.71,72.71,0,0,0-7.7,8.37" style="fill: none; stroke: rgb(255, 255, 255); stroke-linecap: round; stroke-linejoin: round; transform-origin: 237.9px 256.895px;" id="ellgio6bfgu6j" class="animable"></path><path d="M230.41,258A108.21,108.21,0,0,0,223,270.06" style="fill: none; stroke: rgb(255, 255, 255); stroke-linecap: round; stroke-linejoin: round; transform-origin: 226.705px 264.03px;" id="eljgtxqzpghd" class="animable"></path><path d="M331.11,240c-.91-.62-1.87-1.24-2.86-1.86" style="fill: none; stroke: rgb(255, 255, 255); stroke-linecap: round; stroke-linejoin: round; transform-origin: 329.68px 239.07px;" id="eldhypeoajtjd" class="animable"></path><path d="M343.31,250.28a73.41,73.41,0,0,0-8.49-7.57" style="fill: none; stroke: rgb(255, 255, 255); stroke-linecap: round; stroke-linejoin: round; transform-origin: 339.065px 246.495px;" id="elu46z76ycdlm" class="animable"></path><path d="M337.83,239a108.34,108.34,0,0,0-12.16-7.23" style="fill: none; stroke: rgb(255, 255, 255); stroke-linecap: round; stroke-linejoin: round; transform-origin: 331.75px 235.385px;" id="elbylme67l1om" class="animable"></path><path d="M228.25,302c-.52,3.76-1.3,9-2.08,12.11" style="fill: none; stroke: rgb(46, 53, 58); stroke-linecap: round; stroke-linejoin: round; transform-origin: 227.21px 308.055px;" id="elsqk6ib8jbe" class="animable"></path><path d="M228.83,297.43s-.08.71-.23,1.86" style="fill: none; stroke: rgb(46, 53, 58); stroke-linecap: round; stroke-linejoin: round; transform-origin: 228.715px 298.36px;" id="elvf6hj6s31o" class="animable"></path><path d="M231.5,308.1a84.55,84.55,0,0,1-4,10.67" style="fill: none; stroke: rgb(46, 53, 58); stroke-linecap: round; stroke-linejoin: round; transform-origin: 229.5px 313.435px;" id="eljhpu1gp8xus" class="animable"></path><path d="M281.5,313.43s.67,8.67,5.33,13.34" style="fill: none; stroke: rgb(46, 53, 58); stroke-linecap: round; stroke-linejoin: round; transform-origin: 284.165px 320.1px;" id="elewar64apw4" class="animable"></path><path d="M280.83,322.1s2,6,6,8.67" style="fill: none; stroke: rgb(46, 53, 58); stroke-linecap: round; stroke-linejoin: round; transform-origin: 283.83px 326.435px;" id="el9k39w591gr4" class="animable"></path><path d="M145,368.44s4.44-3.57,4.44-34.26,5.11-53.11,11.41-62.94,12.19-13.77,14.95-13.77.78,3.54-3.15,8.65-7.47,7.87-9.05,14.17-1.57,14.16.4,13.37,5.11-16.52,7.86-22.42,9.45-13.38,13.38-16.92,12.59-14.16,16.52-11.41,1.58,6.69-.78,8.26-11.81,11-16.13,16.92-7.08,20.85-4.72,21.24,9.44-21.63,13.37-26.35,19.67-17.71,23.21-18.1,3.94,5.11.79,7.87-13.77,14.55-17.31,21.63-5.12,20.07-2,16.92,8.26-16.13,12.59-20.46,17.31-18.09,20.46-16.52,2.36,5.51-.39,8.26-13.38,17.71-16.13,25.57-5.91,29.9-4.33,26.76,6.69-19.28,9.44-26,8.26-9.83,9.05-6.69-.79,4.72-2.76,11.81-2,26-7.86,36.58-29.38,33.22-32.52,41.08a107.12,107.12,0,0,1-8.12,15.6" style="fill: rgb(255, 178, 0); mix-blend-mode: multiply; transform-origin: 189.14px 314.875px;" id="eljc7verxk7ah" class="animable"></path><path d="M363.55,371.1S359,364.87,359,334.18s-5.12-53.11-11.41-62.94-12.2-13.77-14.95-13.77-.79,3.54,3.15,8.65,7.47,7.87,9,14.17,1.58,14.16-.39,13.37-5.11-16.52-7.87-22.42-9.44-13.38-13.37-16.92-12.59-14.16-16.53-11.41-1.57,6.69.79,8.26,11.8,11,16.13,16.92,7.08,20.85,4.72,21.24S318.86,267.7,314.93,263s-19.68-17.71-23.22-18.1-3.93,5.11-.78,7.87,13.77,14.55,17.31,21.63,5.11,20.07,2,16.92-8.26-16.13-12.58-20.46-17.31-18.09-20.46-16.52-2.36,5.51.39,8.26,13.38,17.71,16.13,25.57,5.9,29.9,4.33,26.76-6.69-19.28-9.44-26-8.26-9.83-9.05-6.69.79,4.72,2.75,11.81,2,26,7.87,36.58,28.72,31.23,31.87,39.1S330.9,390,330.9,390" style="fill: rgb(255, 178, 0); mix-blend-mode: multiply; transform-origin: 319.355px 316.23px;" id="elmzkys6fnmv" class="animable"></path><path d="M143.5,376s5.9-19.27,5.9-50,5.11-53.11,11.41-62.94,12.19-13.77,14.95-13.77.78,3.54-3.15,8.65-7.47,7.87-9.05,14.16-1.57,14.17.4,13.38,5.11-16.52,7.86-22.42,9.45-13.38,13.38-16.92,12.59-14.16,16.52-11.41,1.58,6.69-.78,8.26-11.81,11-16.13,16.92-7.08,20.85-4.72,21.24,9.44-21.63,13.37-26.36,19.67-17.7,23.21-18.09,3.94,5.11.79,7.87-13.77,14.55-17.31,21.63-5.12,20.07-2,16.92,8.26-16.13,12.59-20.46,17.31-18.09,20.46-16.52,2.36,5.51-.39,8.26-13.38,17.7-16.13,25.57-5.91,29.9-4.33,26.75,6.69-19.27,9.44-26,8.26-9.84,9.05-6.69-.79,4.72-2.76,11.8-2,26-7.86,36.59-28.72,39.34-31.87,47.21-10.23,25.18-10.23,25.18" style="fill: rgb(255, 255, 255); stroke: rgb(46, 53, 58); stroke-linecap: round; stroke-linejoin: round; transform-origin: 188.37px 314.545px;" id="elzc00vsuoduh" class="animable"></path><path d="M364.89,376s-5.9-19.27-5.9-50-5.12-53.11-11.41-62.94-12.2-13.77-14.95-13.77-.79,3.54,3.15,8.65,7.47,7.87,9,14.16,1.58,14.17-.39,13.38-5.11-16.52-7.87-22.42-9.44-13.38-13.37-16.92-12.59-14.16-16.53-11.41-1.57,6.69.79,8.26,11.8,11,16.13,16.92,7.08,20.85,4.72,21.24-9.44-21.63-13.37-26.36-19.68-17.7-23.22-18.09-3.93,5.11-.78,7.87,13.77,14.55,17.31,21.63,5.11,20.07,2,16.92-8.26-16.13-12.58-20.46-17.31-18.09-20.46-16.52-2.36,5.51.39,8.26,13.38,17.7,16.13,25.57,5.9,29.9,4.33,26.75-6.69-19.27-9.44-26-8.26-9.84-9.05-6.69.79,4.72,2.75,11.8,2,26,7.87,36.59,28.72,39.34,31.87,47.21,10.23,25.18,10.23,25.18" style="fill: rgb(255, 255, 255); stroke: rgb(46, 53, 58); stroke-linecap: round; stroke-linejoin: round; transform-origin: 320.005px 314.545px;" id="elmbkkk3he3p" class="animable"></path><path d="M118.6,436h60c.78-3,1.76-6.36,3-10,4.72-14.14,20-31.82,20-31.82A103.42,103.42,0,0,0,163.84,373c-23-7.08-39.84-5-39.84-5a92.57,92.57,0,0,1,1,39C122,421.56,120,430.77,118.6,436Z" style="fill: rgb(46, 53, 58); stroke: rgb(46, 53, 58); stroke-linecap: round; stroke-linejoin: round; transform-origin: 160.1px 401.858px;" id="elseah8v9wnvp" class="animable"></path><path d="M329.4,436h62.34c-2-5.18-6.32-16.43-10.64-27.68-5.9-15.32-3.54-35.94-5.9-35.94s-28.87-1.77-41.83,2.35-27.7,15.91-27.7,15.91A130.27,130.27,0,0,1,322.76,416,87.71,87.71,0,0,1,329.4,436Z" style="fill: rgb(46, 53, 58); stroke: rgb(46, 53, 58); stroke-linecap: round; stroke-linejoin: round; transform-origin: 348.705px 404.001px;" id="el5z1ofr3e8wc" class="animable"></path><path d="M156.08,380.2c-.43-1.7-6.83.86-6.83.86s2.14-8.1-1.27-8.1-3.84,6-3.84,6-6.4-2.55-6.4,1.28S142,384,142,384s-5.12,6.4-1.28,7.67,6.39-3.41,6.39-3.41,2.56,4.27,6,2.56.85-5.54.85-5.54S156.5,381.91,156.08,380.2Zm-8.53,6.4a1.75,1.75,0,1,1,2.13-1.71A2,2,0,0,1,147.55,386.6ZM165.46,428c-.43-1.7-6.83.86-6.83.86s2.14-8.1-1.28-8.1-3.83,6-3.83,6-6.4-2.56-6.4,1.27,4.27,3.84,4.27,3.84-5.12,6.4-1.28,7.68,6.39-3.42,6.39-3.42,2.56,4.27,6,2.56.85-5.54.85-5.54S165.88,429.66,165.46,428Zm-8.53,6.4a1.75,1.75,0,1,1,2.13-1.71A1.95,1.95,0,0,1,156.93,434.35Zm-29,0c-.43-1.71-6.82.85-6.82.85s2.13-8.1-1.28-8.1-3.84,6-3.84,6-6.4-2.56-6.4,1.28,4.27,3.84,4.27,3.84-5.12,6.39-1.28,7.67,6.39-3.41,6.39-3.41,2.56,4.26,6,2.56.86-5.54.86-5.54S128.36,436.05,127.94,434.35Zm-8.53,6.39a1.75,1.75,0,1,1,2.13-1.7A1.95,1.95,0,0,1,119.41,440.74Zm55-39.65h4.69c3.41,0,5.54,3.84,5.54,3.84C177.39,407.06,174.41,401.09,174.41,401.09Zm-4.69,33.26h4.69c3.41,0,5.54,3.84,5.54,3.84C172.7,440.32,169.72,434.35,169.72,434.35ZM128.79,428h4.69c3.41,0,5.54,3.84,5.54,3.84C131.77,433.92,128.79,428,128.79,428Zm22.67-30.09,2.74,3.81c2,2.78.11,6.74.11,6.74C148.35,403.77,151.46,397.86,151.46,397.86ZM128,410.65l2.14-4.17c1.57-3,5.95-3.18,5.95-3.18C134.62,410.72,128,410.65,128,410.65Z" style="fill: rgb(255, 255, 255); transform-origin: 147.11px 409.561px;" id="elv0372gvvx8g" class="animable"></path><path d="M356.89,388.3c-.43-1.7-6.83.86-6.83.86s2.14-8.1-1.27-8.1-3.84,6-3.84,6-6.4-2.55-6.4,1.28,4.27,3.84,4.27,3.84-5.12,6.4-1.28,7.68,6.39-3.42,6.39-3.42,2.56,4.27,6,2.56.85-5.54.85-5.54S357.31,390,356.89,388.3Zm-8.53,6.4a1.75,1.75,0,1,1,2.13-1.71A1.95,1.95,0,0,1,348.36,394.7Zm28.56,26.86c-.42-1.71-6.82.85-6.82.85s2.13-8.1-1.28-8.1-3.83,6-3.83,6-6.4-2.56-6.4,1.28,4.26,3.84,4.26,3.84-5.11,6.39-1.27,7.67,6.39-3.41,6.39-3.41,2.56,4.26,6,2.56.85-5.54.85-5.54S377.35,423.26,376.92,421.56ZM368.4,428a1.75,1.75,0,1,1,2.13-1.7A1.95,1.95,0,0,1,368.4,428Zm-12.79,6.4c-.43-1.71-6.82.85-6.82.85s2.13-8.1-1.28-8.1-3.84,6-3.84,6-6.4-2.56-6.4,1.28,4.27,3.84,4.27,3.84-5.12,6.39-1.28,7.67,6.39-3.41,6.39-3.41,2.56,4.26,6,2.56.86-5.54.86-5.54S356,436.05,355.61,434.35Zm-8.53,6.39a1.75,1.75,0,1,1,2.13-1.7A1.95,1.95,0,0,1,347.08,440.74Zm28.14-31.55h4.69c3.41,0,5.54,3.84,5.54,3.84C378.2,415.16,375.22,409.19,375.22,409.19ZM324.91,433.5h4.69c3.41,0,5.54,3.83,5.54,3.83C327.89,439.47,324.91,433.5,324.91,433.5ZM352.27,406l2.74,3.81c2,2.78.11,6.74.11,6.74C349.16,411.87,352.27,406,352.27,406ZM380,429.84l2.73,3.81c2,2.77.11,6.74.11,6.74C376.88,435.74,380,429.84,380,429.84Zm-51.23-11.09,2.14-4.17c1.57-3,6-3.18,6-3.18C335.43,418.82,328.76,418.75,328.76,418.75Z" style="fill: rgb(255, 255, 255); transform-origin: 355.18px 413.611px;" id="el607ytur0jof" class="animable"></path></g><defs>     <filter id="active" height="200%">         <feMorphology in="SourceAlpha" result="DILATED" operator="dilate" radius="2"></feMorphology>                <feFlood flood-color="#32DFEC" flood-opacity="1" result="PINK"></feFlood>        <feComposite in="PINK" in2="DILATED" operator="in" result="OUTLINE"></feComposite>        <feMerge>            <feMergeNode in="OUTLINE"></feMergeNode>            <feMergeNode in="SourceGraphic"></feMergeNode>        </feMerge>    </filter>    <filter id="hover" height="200%">        <feMorphology in="SourceAlpha" result="DILATED" operator="dilate" radius="2"></feMorphology>                <feFlood flood-color="#ff0000" flood-opacity="0.5" result="PINK"></feFlood>        <feComposite in="PINK" in2="DILATED" operator="in" result="OUTLINE"></feComposite>        <feMerge>            <feMergeNode in="OUTLINE"></feMergeNode>            <feMergeNode in="SourceGraphic"></feMergeNode>        </feMerge>            <feColorMatrix type="matrix" values="0   0   0   0   0                0   1   0   0   0                0   0   0   0   0                0   0   0   1   0 "></feColorMatrix>    </filter></defs>
</svg>